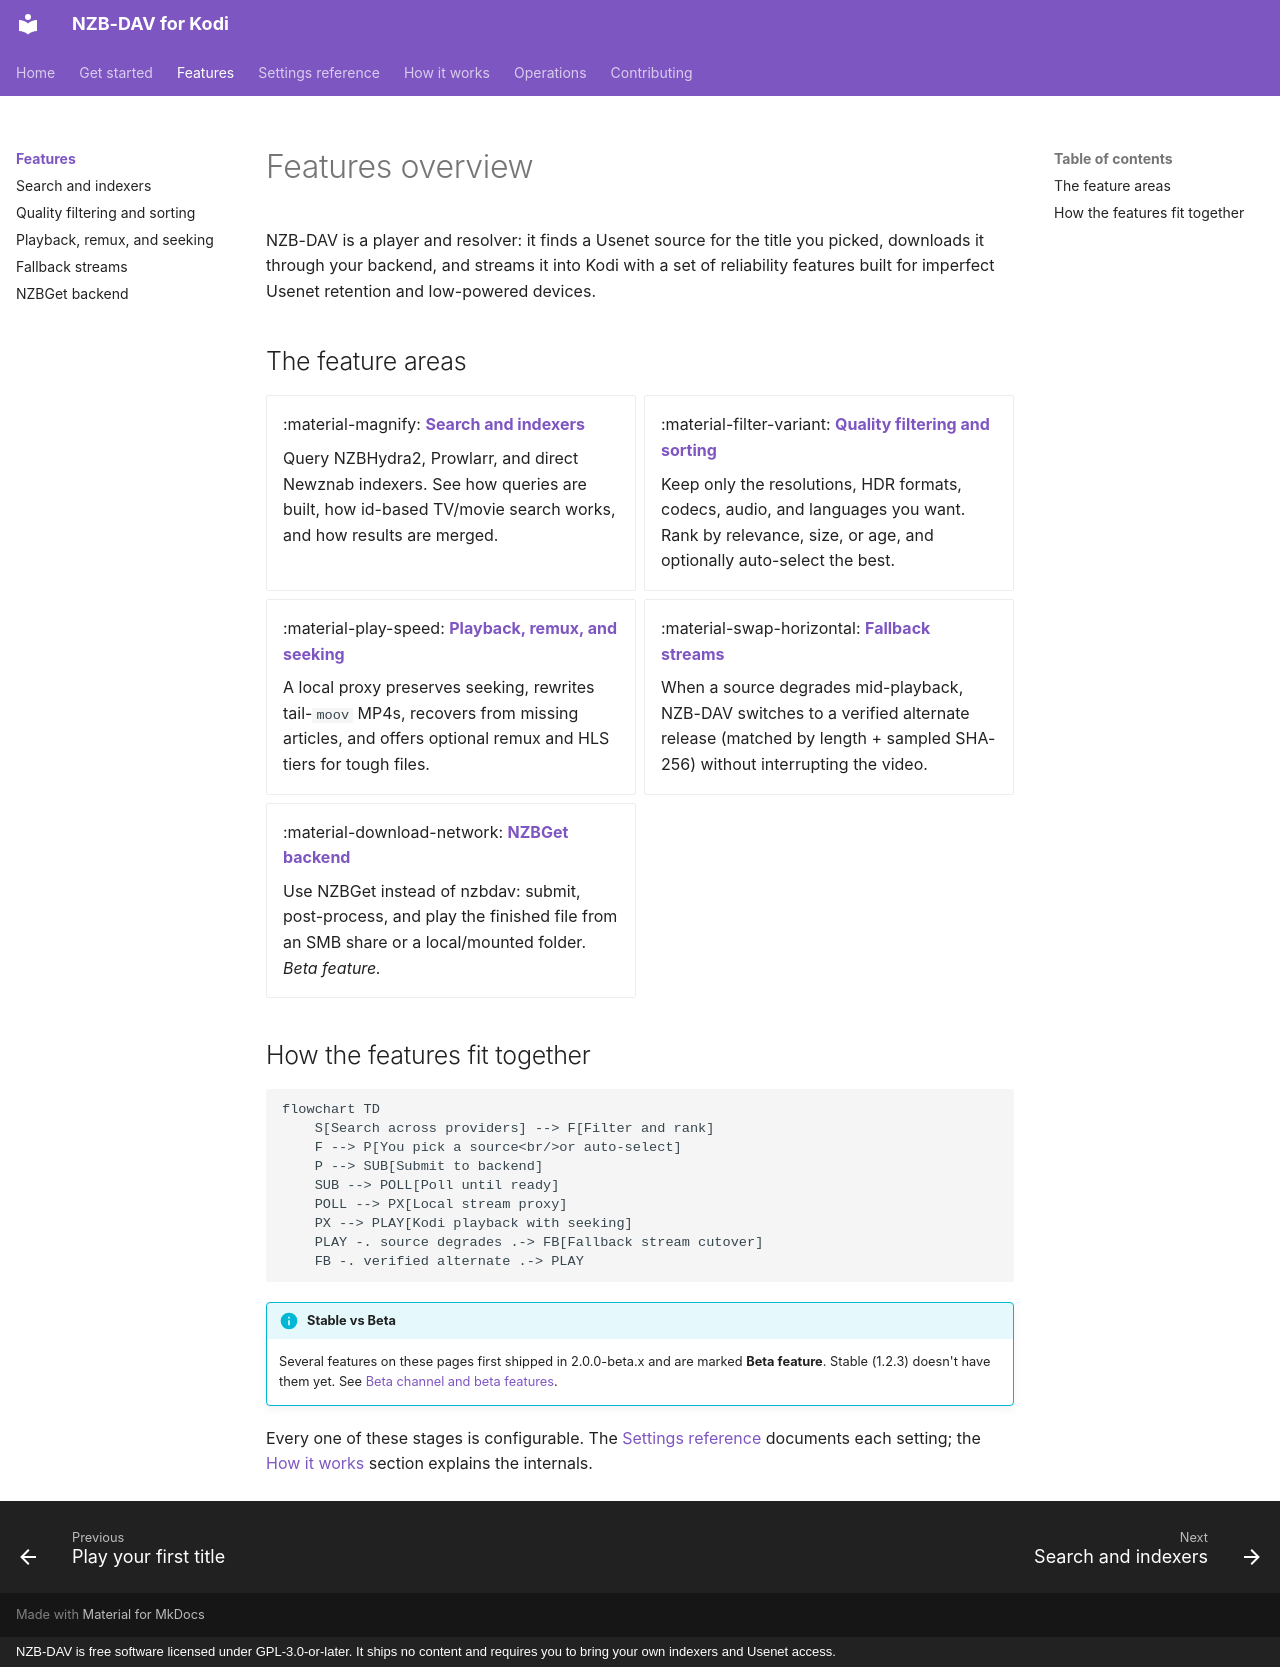

repository: Appz4Fun/nzbdavkodi · page: features/index.html · generator: mkdocs · copyright: NZB-DAV is free software licensed under GPL-3.0-or-later. It ships no content and requires you to bring your own indexers and Usenet access.

# Features overview

NZB-DAV is a player and resolver: it finds a Usenet source for the title you
picked, downloads it through your backend, and streams it into Kodi with a set
of reliability features built for imperfect Usenet retention and low-powered
devices.

## The feature areas

<div class="grid cards" markdown>

-   :material-magnify: __[Search and indexers](search-and-indexers.md)__

    Query NZBHydra2, Prowlarr, and direct Newznab indexers. See how queries are
    built, how id-based TV/movie search works, and how results are merged.

-   :material-filter-variant: __[Quality filtering and sorting](quality-filtering.md)__

    Keep only the resolutions, HDR formats, codecs, audio, and languages you
    want. Rank by relevance, size, or age, and optionally auto-select the best.

-   :material-play-speed: __[Playback, remux, and seeking](playback-and-remux.md)__

    A local proxy preserves seeking, rewrites tail-`moov` MP4s, recovers from
    missing articles, and offers optional remux and HLS tiers for tough files.

-   :material-swap-horizontal: __[Fallback streams](fallback-streams.md)__

    When a source degrades mid-playback, NZB-DAV switches to a verified
    alternate release (matched by length + sampled SHA-256) without interrupting
    the video.

-   :material-download-network: __[NZBGet backend](nzbget-backend.md)__

    Use NZBGet instead of nzbdav: submit, post-process, and play the finished
    file from an SMB share or a local/mounted folder. *Beta feature.*

</div>

## How the features fit together

```mermaid
flowchart TD
    S[Search across providers] --> F[Filter and rank]
    F --> P[You pick a source<br/>or auto-select]
    P --> SUB[Submit to backend]
    SUB --> POLL[Poll until ready]
    POLL --> PX[Local stream proxy]
    PX --> PLAY[Kodi playback with seeking]
    PLAY -. source degrades .-> FB[Fallback stream cutover]
    FB -. verified alternate .-> PLAY
```

!!! info "Stable vs Beta"
    Several features on these pages first shipped in 2.0.0-beta.x and are
    marked **Beta feature**. Stable (1.2.3) doesn't have them yet. See
    [Beta channel and beta features](../getting-started/beta-channel.md).

Every one of these stages is configurable. The
[Settings reference](../reference/settings.md) documents each setting; the
[How it works](../how-it-works/architecture.md) section explains the internals.
